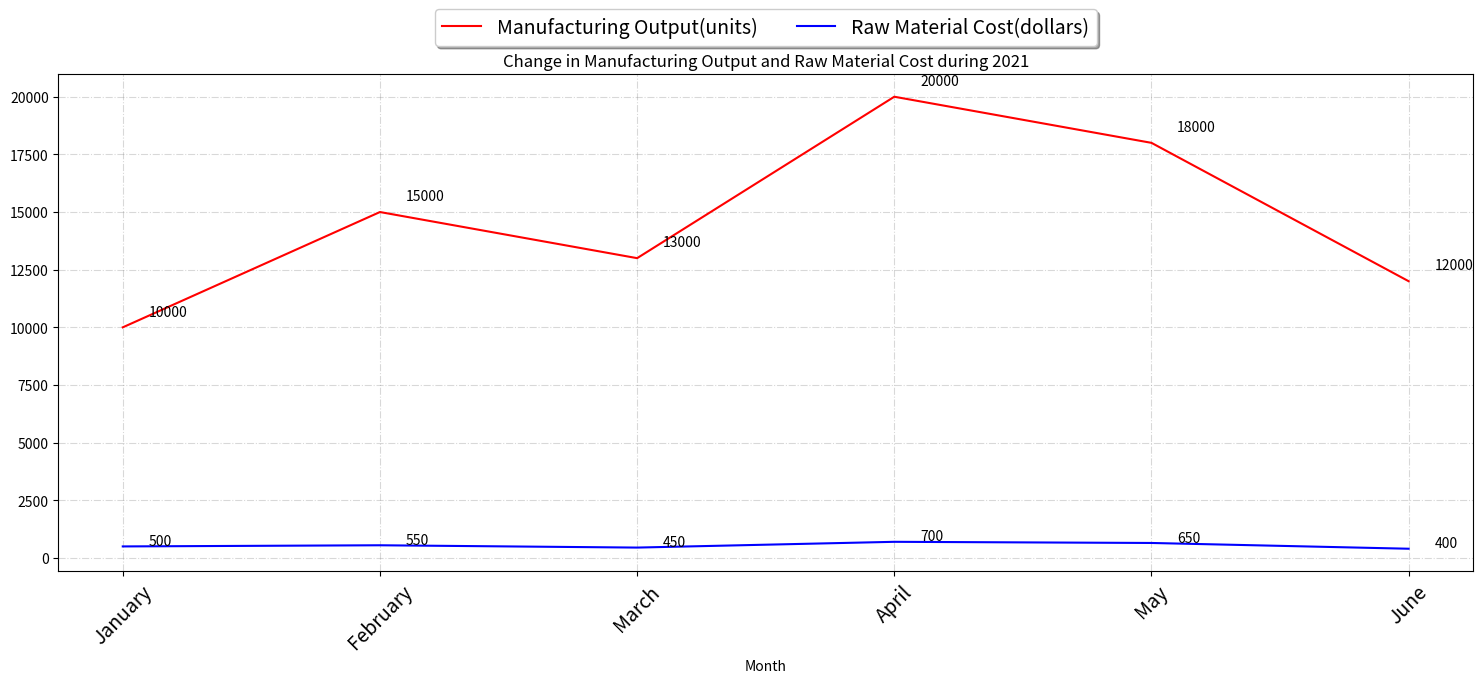

Recreate this plot in Python. (Note: this script raises an exception after producing the figure.)

import matplotlib.pyplot as plt
import numpy as np

data = [['January', 10000, 500], ['February', 15000, 550], ['March', 13000, 450], ['April', 20000, 700], ['May', 18000, 650], ['June', 12000, 400]]

month = [x[0] for x in data]
Manufacturing_Output = [x[1] for x in data]
Raw_Material_Cost = [x[2] for x in data]

fig = plt.figure(figsize=(15,7))
ax = fig.add_subplot(111)

ax.plot(month, Manufacturing_Output, label="Manufacturing Output(units)", color="red")
ax.plot(month, Raw_Material_Cost, label="Raw Material Cost(dollars)", color="blue")

ax.set_title("Change in Manufacturing Output and Raw Material Cost during 2021")
ax.set_xlabel("Month")

ax.set_xticks(np.arange(len(month)), minor=False)
ax.set_xticklabels(month, rotation=45, fontsize=14)

ax.legend(loc="upper center", bbox_to_anchor=(0.5, 1.15), ncol=3, fancybox=True, shadow=True, fontsize=14)
ax.grid(True, linestyle='-.',which='major', color='grey', alpha=0.3)

for i in range(len(month)):
    ax.annotate(Manufacturing_Output[i], xy=(i, Manufacturing_Output[i]), xytext=(i+0.1, Manufacturing_Output[i]+500))
    ax.annotate(Raw_Material_Cost[i], xy=(i, Raw_Material_Cost[i]), xytext=(i+0.1, Raw_Material_Cost[i]+50))

plt.tight_layout()
plt.savefig('line chart/png/99.png')
plt.clf()
